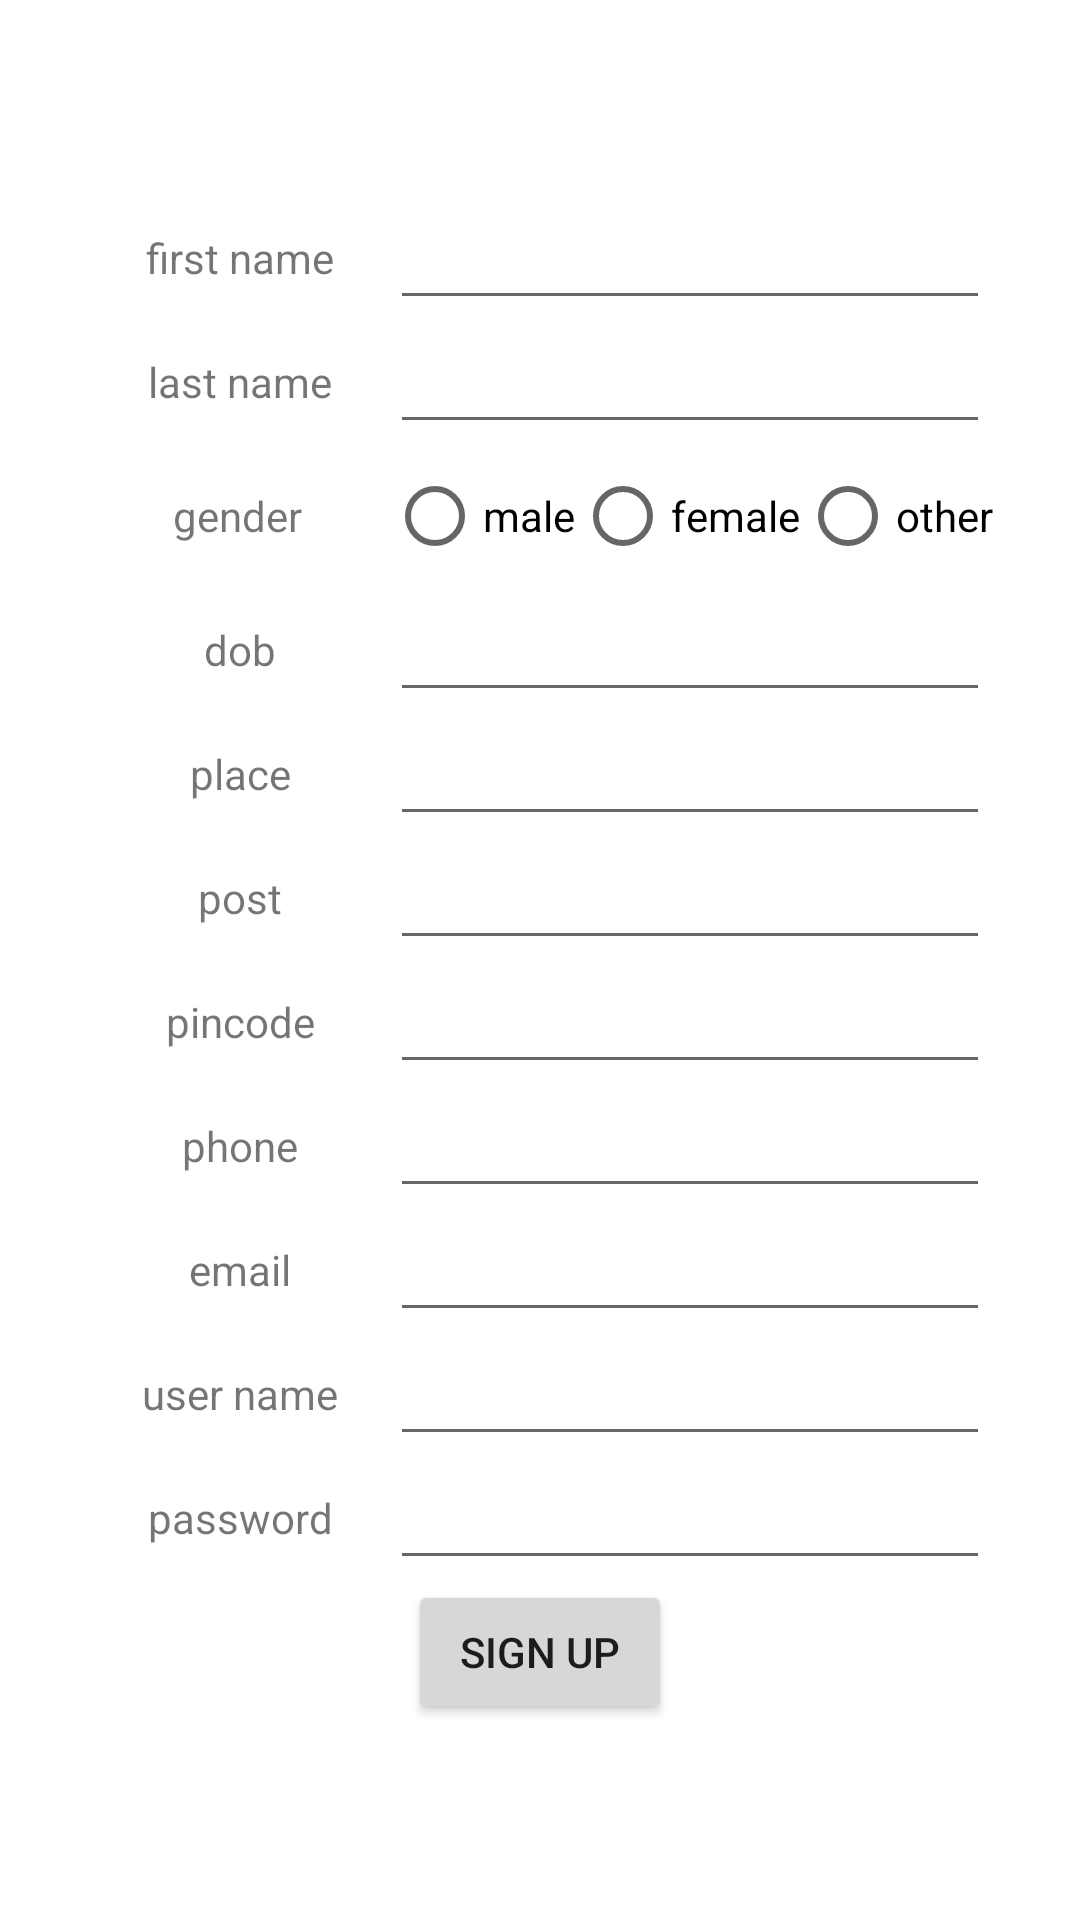

Produce the Android XML layout that renders to this screen, including the resource entries it uses.
<!-- AndroidManifest.xml: application theme Theme.BUSWITHOUTCONDUCTOR -->
<!-- res/layout/activity_registration.xml -->
<?xml version="1.0" encoding="utf-8"?>
<LinearLayout xmlns:android="http://schemas.android.com/apk/res/android"
    xmlns:app="http://schemas.android.com/apk/res-auto"
    xmlns:tools="http://schemas.android.com/tools"
    android:layout_width="match_parent"
    android:layout_height="match_parent"
    android:gravity="center"
    android:orientation="vertical"
    tools:context=".Registration">

    <TableRow
        android:layout_width="match_parent"
        android:layout_height="wrap_content"
        android:gravity="center">

        <TextView
            android:id="@+id/textView11"
            android:layout_width="100dp"
            android:layout_height="wrap_content"
            android:gravity="center"
            android:text="first name" />

        <EditText
            android:id="@+id/editTextTextPersonName6"
            android:layout_width="200dp"
            android:layout_height="wrap_content"
            android:ems="10"
            android:gravity="center"
            android:inputType="textPersonName" />

    </TableRow>

    <TableRow
        android:layout_width="match_parent"
        android:layout_height="wrap_content"
        android:gravity="center">

        <TextView
            android:id="@+id/textView12"
            android:layout_width="100dp"
            android:layout_height="wrap_content"
            android:gravity="center"
            android:text="last name" />

        <EditText
            android:id="@+id/editTextTextPersonName5"
            android:layout_width="200dp"
            android:layout_height="wrap_content"
            android:ems="10"
            android:gravity="center"
            android:inputType="textPersonName" />
    </TableRow>

    <TableRow
        android:layout_width="match_parent"
        android:layout_height="wrap_content"
        android:gravity="center">

        <TextView
            android:id="@+id/textView13"
            android:layout_width="100dp"
            android:layout_height="wrap_content"
            android:gravity="center"
            android:text="gender" />

        <RadioGroup
            android:layout_width="wrap_content"
            android:layout_height="wrap_content"
            android:orientation="horizontal">

            <RadioButton
                android:id="@+id/radioButton"
                android:layout_width="wrap_content"
                android:layout_height="wrap_content"
                android:gravity="center"
                android:text="male" />

            <RadioButton
                android:id="@+id/radioButton2"
                android:layout_width="wrap_content"
                android:layout_height="wrap_content"
                android:gravity="center"
                android:text="female" />

            <RadioButton
                android:id="@+id/radioButton3"
                android:layout_width="wrap_content"
                android:layout_height="wrap_content"
                android:gravity="center"
                android:text="other" />
        </RadioGroup>

    </TableRow>

    <TableRow
        android:layout_width="match_parent"
        android:layout_height="wrap_content"
        android:gravity="center">

        <TextView
            android:id="@+id/textView15"
            android:layout_width="100dp"
            android:layout_height="wrap_content"
            android:gravity="center"
            android:text="dob" />

        <EditText
            android:id="@+id/editTextDate"
            android:layout_width="200dp"
            android:layout_height="wrap_content"
            android:ems="10"
            android:gravity="center"
            android:inputType="date" />
    </TableRow>

    <TableRow
        android:layout_width="match_parent"
        android:layout_height="wrap_content"
        android:gravity="center">

        <TextView
            android:id="@+id/textView14"
            android:layout_width="100dp"
            android:layout_height="wrap_content"
            android:gravity="center"
            android:text="place" />

        <EditText
            android:id="@+id/editTextTextPersonName7"
            android:layout_width="200dp"
            android:layout_height="wrap_content"
            android:ems="10"
            android:gravity="center"
            android:inputType="textPersonName" />
    </TableRow>

    <TableRow
        android:layout_width="match_parent"
        android:layout_height="wrap_content"
        android:gravity="center">

        <TextView
            android:id="@+id/textView16"
            android:layout_width="100dp"
            android:layout_height="wrap_content"
            android:gravity="center"
            android:text="post" />

        <EditText
            android:id="@+id/editTextTextPersonName8"
            android:layout_width="200dp"
            android:layout_height="wrap_content"
            android:ems="10"
            android:gravity="center"
            android:inputType="textPersonName" />
    </TableRow>

    <TableRow
        android:layout_width="match_parent"
        android:layout_height="wrap_content"
        android:gravity="center">

        <TextView
            android:id="@+id/textView17"
            android:layout_width="100dp"
            android:layout_height="wrap_content"
            android:gravity="center"
            android:text="pincode" />

        <EditText
            android:id="@+id/editTextNumber"
            android:layout_width="200dp"
            android:layout_height="wrap_content"
            android:ems="10"
            android:gravity="center"
            android:inputType="number" />
    </TableRow>

    <TableRow
        android:layout_width="match_parent"
        android:layout_height="wrap_content"
        android:gravity="center">

        <TextView
            android:id="@+id/textView18"
            android:layout_width="100dp"
            android:layout_height="wrap_content"
            android:gravity="center"
            android:text="phone" />

        <EditText
            android:id="@+id/editTextNumber2"
            android:layout_width="200dp"
            android:layout_height="wrap_content"
            android:ems="10"
            android:gravity="center"
            android:inputType="number" />
    </TableRow>

    <TableRow
        android:layout_width="match_parent"
        android:layout_height="wrap_content"
        android:gravity="center">

        <TextView
            android:id="@+id/textView19"
            android:layout_width="100dp"
            android:layout_height="wrap_content"
            android:gravity="center"
            android:text="email" />

        <EditText
            android:id="@+id/editTextTextEmailAddress"
            android:layout_width="200dp"
            android:layout_height="wrap_content"
            android:ems="10"
            android:gravity="center"
            android:inputType="textEmailAddress" />
    </TableRow>

    <TableRow
        android:layout_width="match_parent"
        android:layout_height="wrap_content"
        android:gravity="center">

        <TextView
            android:id="@+id/textView20"
            android:layout_width="100dp"
            android:layout_height="wrap_content"
            android:gravity="center"
            android:text="user name" />

        <EditText
            android:id="@+id/editTextTextPersonName9"
            android:layout_width="200dp"
            android:layout_height="wrap_content"
            android:ems="10"
            android:gravity="center"
            android:inputType="textPersonName" />
    </TableRow>

    <TableRow
        android:layout_width="match_parent"
        android:layout_height="wrap_content"
        android:gravity="center">

        <TextView
            android:id="@+id/textView21"
            android:layout_width="100dp"
            android:layout_height="wrap_content"
            android:gravity="center"
            android:text="password" />

        <EditText
            android:id="@+id/editTextTextPassword2"
            android:layout_width="200dp"
            android:layout_height="wrap_content"
            android:ems="10"
            android:gravity="center"
            android:inputType="textPassword" />
    </TableRow>

    <TableRow
        android:layout_width="match_parent"
        android:layout_height="wrap_content"
        android:gravity="center">

        <Button
            android:id="@+id/button6"
            android:layout_width="wrap_content"
            android:layout_height="wrap_content"
            android:gravity="center"
            android:text="sign up" />
    </TableRow>
</LinearLayout>
<!-- resources referenced by this layout -->
<resources>
  <style name="Theme.BUSWITHOUTCONDUCTOR" parent="Theme.MaterialComponents.DayNight.DarkActionBar">
          
          <item name="colorPrimary">@color/purple_500</item>
          <item name="colorPrimaryVariant">@color/purple_700</item>
          <item name="colorOnPrimary">@color/white</item>
          
          <item name="colorSecondary">@color/teal_200</item>
          <item name="colorSecondaryVariant">@color/teal_700</item>
          <item name="colorOnSecondary">@color/black</item>
          
          <item name="android:statusBarColor" tools:targetApi="l">?attr/colorPrimaryVariant</item>
          
      </style>
  <!-- not gathered from this repository: default colours our renderer supplied (Android Studio template values) -->
  <color name="purple_500">#FF6200EE</color>
  <color name="purple_700">#FF3700B3</color>
  <color name="teal_200">#FF03DAC5</color>
  <color name="teal_700">#FF018786</color>
  <color name="black">#FF000000</color>
  <color name="white">#FFFFFFFF</color>
</resources>
